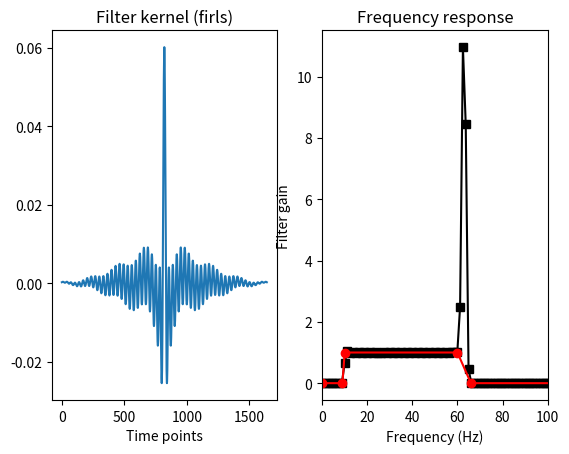
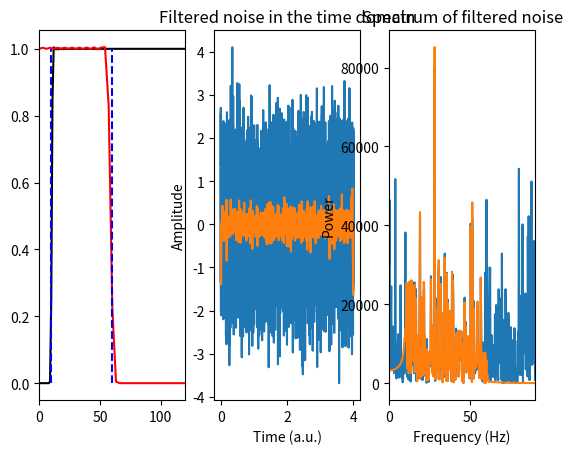

Reproduce these figures in Python, in order.
import numpy as np
import matplotlib.pyplot as plt
from scipy import signal
import scipy.fftpack

# define filter parameters
lower_bnd = 10 # Hz
upper_bnd = 60 # Hz

transw = .1

samprate  = 2048 # Hz
filtorder = 8*np.round(samprate/lower_bnd)+1

filter_shape = [ 0,0,1,1,0,0 ]
filter_freqs = [ 0, lower_bnd*(1-transw), lower_bnd, upper_bnd, upper_bnd+upper_bnd*transw, samprate/2 ]

filterkern = signal.firls(filtorder,filter_freqs,filter_shape,fs=samprate)
hz = np.linspace(0,samprate/2,int(np.floor(len(filterkern)/2)+1))
filterpow = np.abs(scipy.fftpack.fft(filterkern))**2


## plots
plt.subplot(121)
plt.plot(filterkern)
plt.xlabel('Time points')
plt.title('Filter kernel (firls)')

# plot amplitude spectrum of the filter kernel
plt.subplot(122)
plt.plot(hz,filterpow[:len(hz)],'ks-')
plt.plot(filter_freqs,filter_shape,'ro-')

plt.xlim([0,upper_bnd+40])
plt.xlabel('Frequency (Hz)')
plt.ylabel('Filter gain')
plt.title('Frequency response')
plt.show()



## generate white noise signal
N = samprate*4
noise = np.random.randn(N)
timevec = np.arange(0,len(noise))/samprate


## the better way to filter...

plt.figure()
### first apply a high-pass filter
forder = int(10*samprate/lower_bnd)+1
filtkern = signal.firwin(forder,lower_bnd,pass_zero=False,fs=samprate)

# spectrum of kernel
hz = np.linspace(0,samprate/2,int(np.floor(len(filtkern)/2)+1))
filterpow = np.abs(scipy.fftpack.fft(filtkern))**2
plt.subplot(131)
plt.plot(hz,filterpow[:len(hz)],'k')

# zero-phase-shift filter with reflection
fnoise = signal.filtfilt(filtkern,1,noise)



### repeat for low-pass filter
forder = 20*int(samprate/upper_bnd)+1
filtkern = signal.firwin(forder,upper_bnd,fs=samprate,pass_zero=True)

# spectrum of kernel
hz = np.linspace(0,samprate/2,int(np.floor(len(filtkern)/2)+1))
filterpow = np.abs(scipy.fftpack.fft(filtkern))**2

plt.subplot(131)
plt.plot(hz,filterpow[:len(hz)],'r')
plt.plot([lower_bnd, lower_bnd],[0,1],'b--')
plt.plot([upper_bnd, upper_bnd],[0,1],'b--')
plt.xlim([0,upper_bnd*2])

plt.show()


## now filter the filtered signal
fnoise = signal.filtfilt(filtkern,1,fnoise)


# make some plots
plt.subplot(132)
plt.plot(timevec,noise,label='noise')
plt.plot(timevec,fnoise,label='filtered noise')
plt.xlabel('Time (a.u.)')
plt.ylabel('Amplitude')
plt.title('Filtered noise in the time domain')
plt.show()


# plot power spectrum
noiseX  = np.abs(scipy.fftpack.fft(noise))**2
fnoiseX = np.abs(scipy.fftpack.fft(fnoise))**2
hz = np.linspace(0,samprate,len(fnoise))

plt.subplot(133)
plt.plot(hz,noiseX,label='Noise')
plt.plot(hz,fnoiseX,label='Filtered noise')
plt.xlim([0,upper_bnd*1.5])
plt.xlabel('Frequency (Hz)')
plt.ylabel('Power')
plt.title('Spectrum of filtered noise')
plt.show()